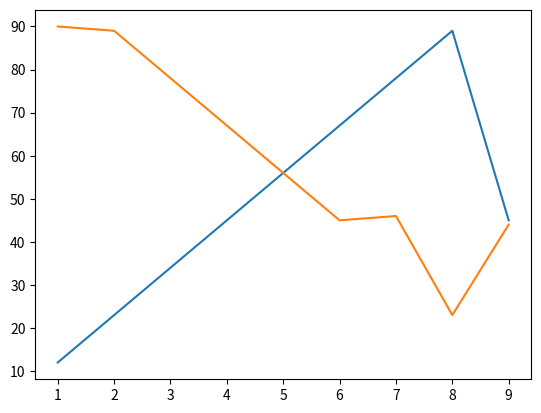

The script that saved this image:
#Shows trends over time or ordered data.
import matplotlib.pyplot as plt  

import numpy as np

x=[1,2,3,4,5,6,7,8,9,]
y1=[12,23,34,45,56,67,78,89,45]
y2=[90,89,78,67,56,45,46,23,44]

plt.plot(x,y1)
plt.plot(x,y2)
plt.show()